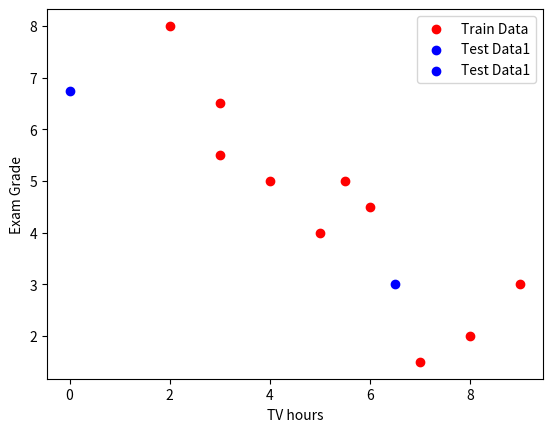

The matplotlib source for this figure:
# /*
# [redacted]
#  * @Date: 2021-01-31 19:40:39 
# [redacted]
#  * @Last Modified time: 2021-01-31 19:40:39 
#  * @Description: This is mainly about the homework2.
#  */

import numpy as np
import matplotlib.pyplot as plt
class Test(object):
    def __init__(self,x):
        self.x = x
        self.dis = []
        self.classes = []
        self.index = []
class KNN(object):
    def __init__(self,x,y,n,k):
        self.x = x
        self.y = y
        self.n = n
        self.k = k
    def Predict(self,test):
        for i in range(self.n):
            dis = self.distance(self.x[i],test.x)
            test.dis.append(dis)
        
        for k in range(self.k):
            small = test.dis[0]
            index = 0
            for i in range(self.n):
                if test.dis[i] < small:
                    small = test.dis[i]
                    index = i
            test.dis[index] = float('inf')
            test.index.append(index)
            test.classes.append(self.y[index])
        print(test.classes)
        return test.classes
    def distance(self,train,test):
        dis = abs(train-test)
        return dis
if __name__ == "__main__":
    #train data input
    x = [2,4,3,5,6,8,3,5.5,7,9]
    y = [8,5,5.5,4,4.5,2,6.5,5,1.5,3]
    knn = KNN(x,y,10,2)
    x1 = 0
    x2 = 6.5
    test1 = Test(x1)
    test2 = Test(x2)
    x1_classes = knn.Predict(test1)
    x2_classes = knn.Predict(test2)

    Mean_x1 = 0.5*(x1_classes[0]+x1_classes[1])
    Mean_x2 = 0.5*(x2_classes[0]+x2_classes[1])

    plt.scatter(x,y,c='r',marker='o',label='Train Data')
    plt.scatter(x1,Mean_x1,c='b',marker='o',label="Test Data1")
    plt.scatter(x2,Mean_x2,c='b',marker='o',label="Test Data1")
    plt.xlabel("TV hours")
    plt.ylabel("Exam Grade")
    plt.legend()
    plt.show()